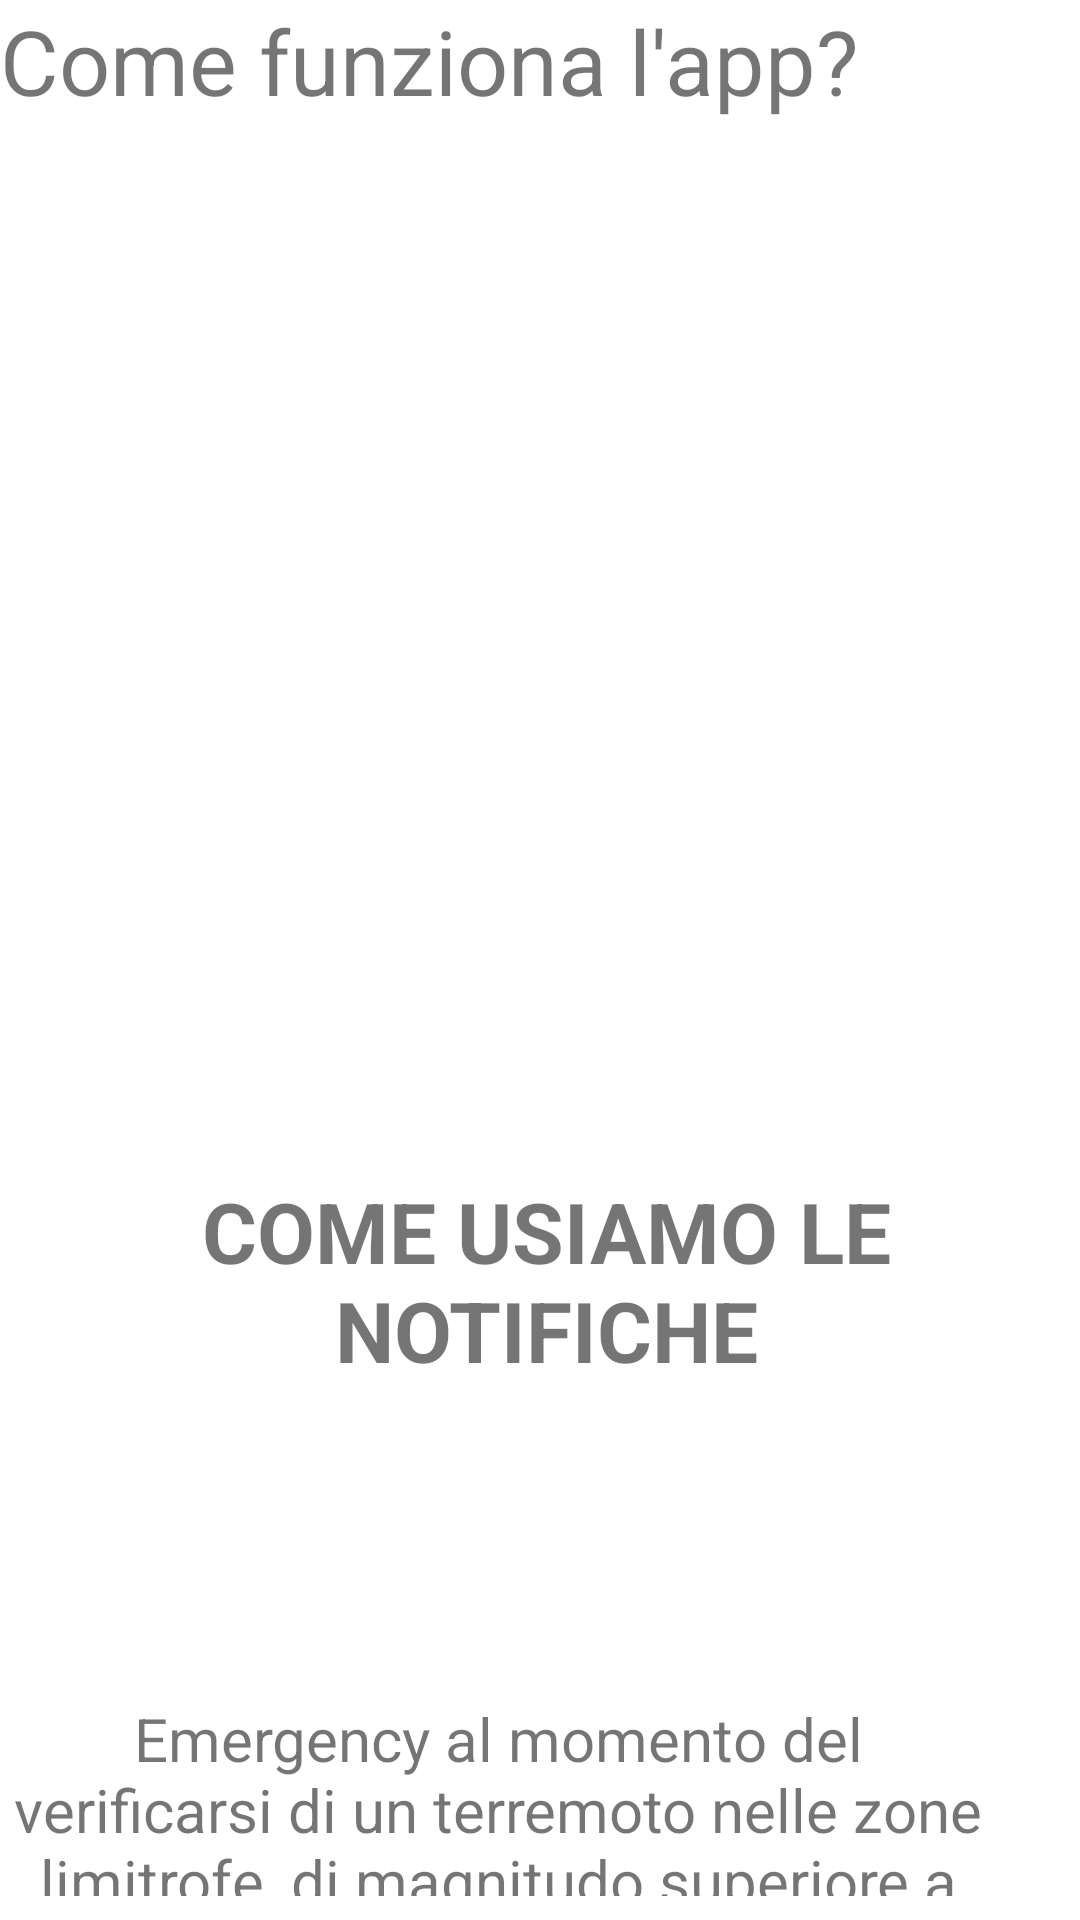

The Android layout XML behind this screen, and the referenced resources:
<!-- AndroidManifest.xml: application theme Theme.Emergency -->
<!-- res/layout/second_information_activity.xml -->
<?xml version="1.0" encoding="utf-8"?>
<RelativeLayout xmlns:android="http://schemas.android.com/apk/res/android"
    xmlns:app="http://schemas.android.com/apk/res-auto"
    xmlns:tools="http://schemas.android.com/tools"
    android:orientation="horizontal"
    android:layout_width="match_parent"
    android:layout_height="match_parent"
    tools:context=".WelcomeActivity">


    <TextView
        android:id="@+id/twfunzionamento"
        android:layout_width="match_parent"
        android:layout_height="wrap_content"
        android:gravity="left"
        android:text="Come funziona l'app?"
        android:textSize="30dp"
        />

    <ImageView
        android:id="@+id/image"
        android:layout_width="420dp"
        android:layout_height="wrap_content"
        android:layout_alignParentStart="true"
        android:layout_alignParentTop="true"
        android:layout_alignParentEnd="true"
        android:layout_alignParentBottom="true"
        android:layout_marginStart="-9dp"
        android:layout_marginTop="135dp"
        android:layout_marginEnd="0dp"
        android:layout_marginBottom="245dp"
        tools:srcCompat="@tools:sample/avatars" />

    <TextView
        android:id="@+id/twtitolo"
        android:layout_width="match_parent"
        android:layout_height="wrap_content"
        android:layout_alignParentStart="true"
        android:layout_alignParentBottom="true"
        android:layout_marginStart="4dp"
        android:layout_marginBottom="178dp"
        android:gravity="center"
        android:text="COME USIAMO LE NOTIFICHE"
        android:textSize="28dp"
        android:textStyle="bold" />

    <TextView
        android:id="@+id/twdescrizione"
        android:layout_width="366dp"
        android:layout_height="156dp"
        android:layout_alignParentTop="true"
        android:layout_alignParentEnd="true"
        android:layout_alignParentBottom="true"
        android:layout_centerHorizontal="true"
        android:layout_marginTop="566dp"
        android:layout_marginEnd="28dp"
        android:layout_marginBottom="8dp"
        android:gravity="center_horizontal"
        android:text="Emergency al momento del verificarsi di un terremoto nelle zone limitrofe, di magnitudo superiore a 3.0, recupererà la tua posizione GPS, cosi da permettere ai soccorritori di trovarti rapidamente."
        android:textAlignment="center"
        android:textSize="20sp" />

</RelativeLayout>
<!-- resources referenced by this layout -->
<resources>
  <style name="Theme.Emergency" parent="Theme.MaterialComponents.DayNight.NoActionBar">
          
          <item name="colorPrimary">@color/dark_grey</item>
          <item name="colorPrimaryVariant">@color/dark_blue</item>
          <item name="colorOnPrimary">@color/white</item>
          
          <item name="colorSecondary">@color/teal_200</item>
          <item name="colorSecondaryVariant">@color/teal_700</item>
          <item name="colorOnSecondary">@color/black</item>
          
          <item name="android:statusBarColor" tools:targetApi="l">?attr/colorPrimaryVariant</item>
          
      </style>
  <color name="dark_grey">#507C95</color>
  <color name="dark_blue">#004E71</color>
  <color name="white">#FFFFFFFF</color>
  <color name="teal_200">#FF03DAC5</color>
  <color name="teal_700">#FF018786</color>
  <color name="black">#FF000000</color>
</resources>
